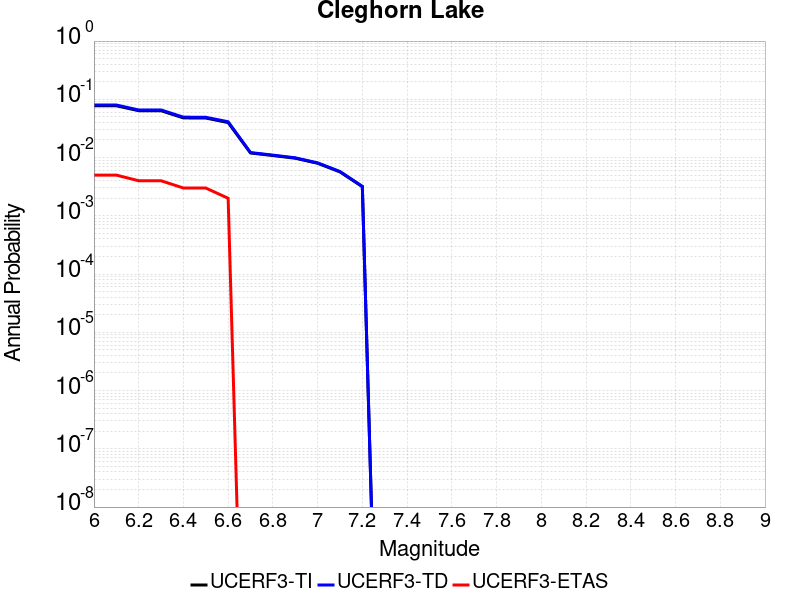

The data file committed next to this chart (first rows):
Magnitude, UCERF3-TI Prob, UCERF3-TD Prob, UCERF3-ETAS Prob
6.0, 0.07754, 0.07986, 0.005
6.1, 0.07754, 0.07986, 0.005
6.2, 0.06375, 0.06568, 0.004
6.3, 0.06375, 0.06568, 0.004
6.4, 0.04795, 0.04941, 0.003
6.5, 0.04771, 0.04916, 0.003
6.6, 0.0399, 0.04119, 0.002
6.7, 0.01199, 0.01219, 0.0
6.8, 0.01084, 0.01102, 0.0
6.9, 0.009746, 0.009905, 0.0
7.0, 0.007981, 0.008111, 0.0
7.1, 0.005674, 0.005765, 0.0
7.2, 0.003161, 0.00321, 0.0
